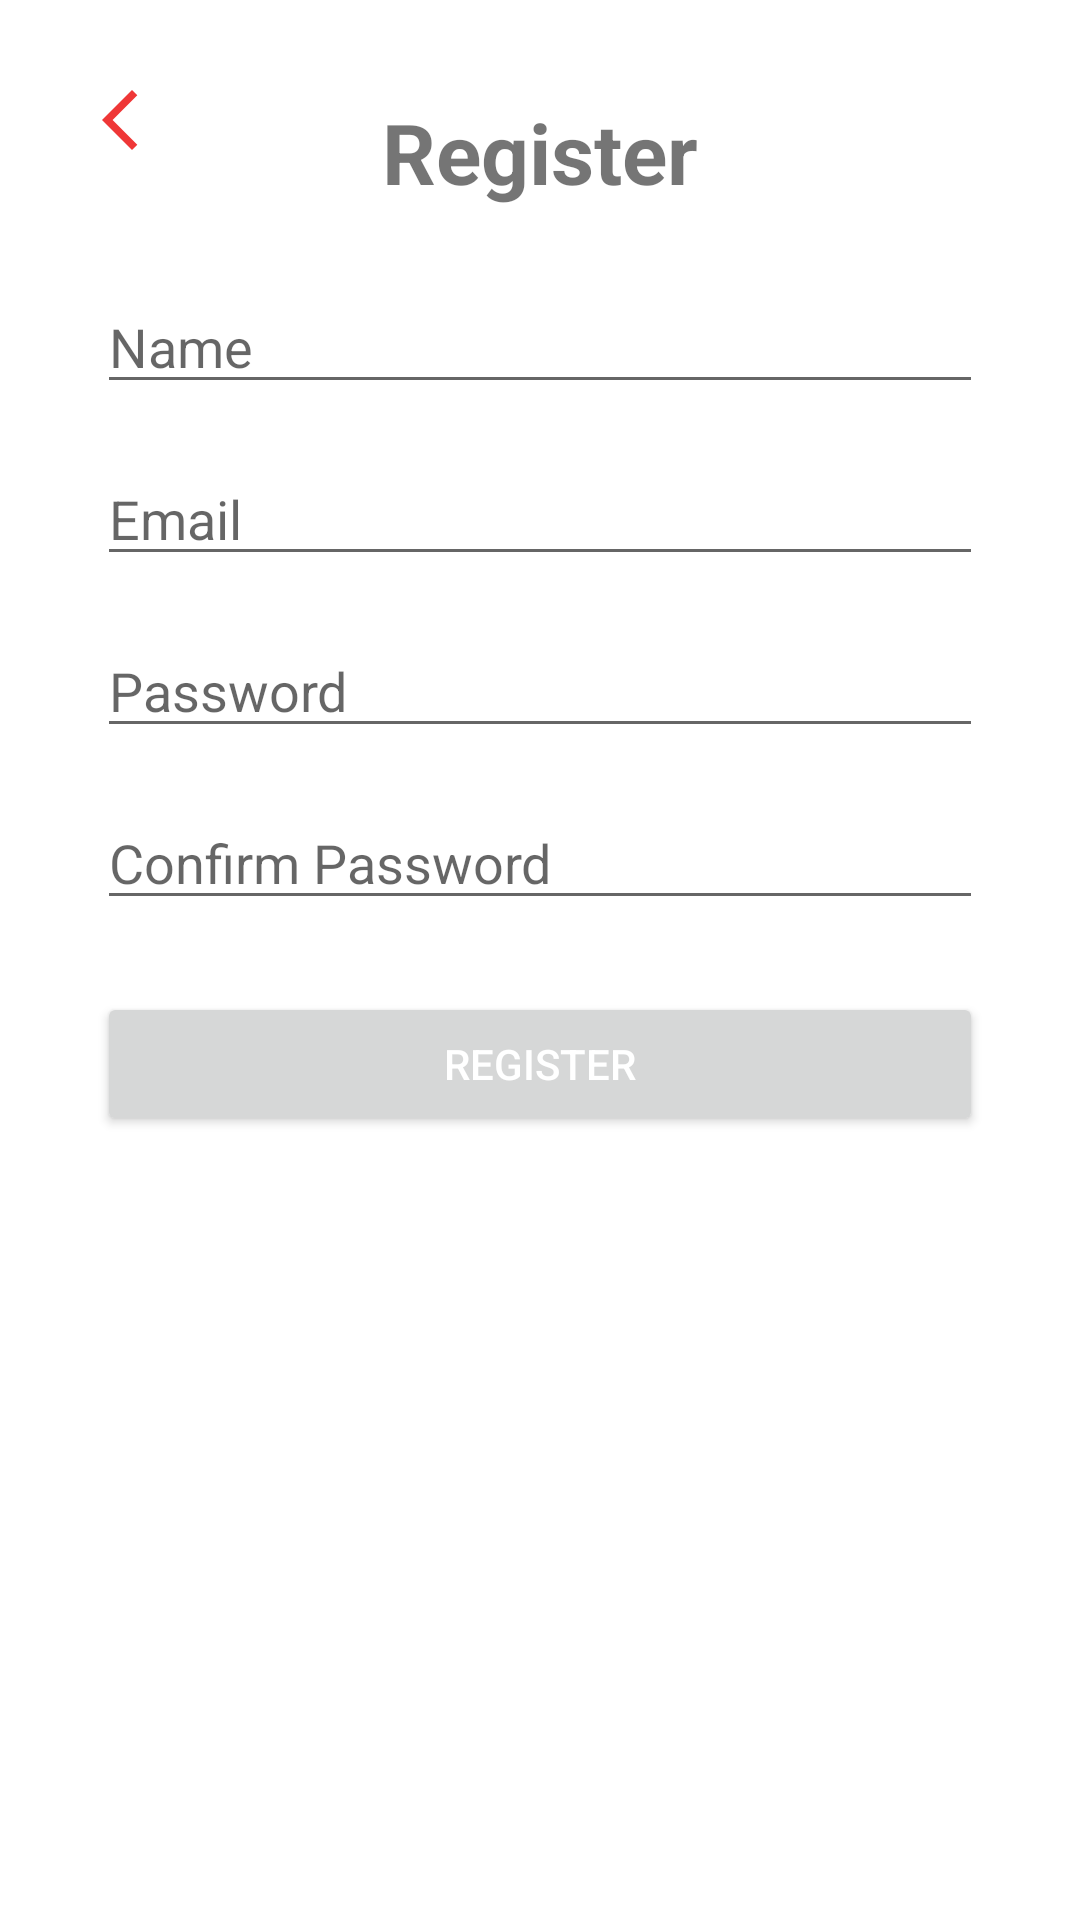

The Android layout XML behind this screen, and the referenced resources:
<!-- AndroidManifest.xml: application theme Theme.BloodBank -->
<!-- res/layout/activity_register.xml -->
<androidx.constraintlayout.widget.ConstraintLayout xmlns:android="http://schemas.android.com/apk/res/android"
    xmlns:app="http://schemas.android.com/apk/res-auto"
    android:id="@+id/registerLayout"
    android:layout_width="match_parent"
    android:layout_height="match_parent"
    android:padding="16dp">

    <ImageButton
        android:id="@+id/backButton"
        android:layout_width="48dp"
        android:layout_height="48dp"
        android:background="?attr/selectableItemBackgroundBorderless"
        android:contentDescription="Back"
        android:padding="8dp"
        android:src="@drawable/ic_back_arrow"
        app:layout_constraintStart_toStartOf="parent"
        app:layout_constraintTop_toTopOf="parent" />

    <TextView
        android:id="@+id/registerHeader"
        android:layout_width="wrap_content"
        android:layout_height="wrap_content"
        android:layout_marginTop="16dp"
        android:text="Register"
        android:textSize="28sp"
        android:textStyle="bold"
        app:layout_constraintEnd_toEndOf="parent"
        app:layout_constraintStart_toStartOf="parent"
        app:layout_constraintTop_toTopOf="parent" />

    <EditText
        android:id="@+id/username"
        android:layout_width="0dp"
        android:layout_height="wrap_content"
        android:layout_marginTop="24dp"
        android:hint="Name"
        app:layout_constraintEnd_toEndOf="parent"
        app:layout_constraintStart_toStartOf="parent"
        app:layout_constraintTop_toBottomOf="@id/registerHeader"
        app:layout_constraintWidth_percent="0.9" />

    <EditText
        android:id="@+id/email"
        android:layout_width="0dp"
        android:layout_height="wrap_content"
        android:layout_marginTop="16dp"
        android:hint="Email"
        android:inputType="textEmailAddress"
        app:layout_constraintEnd_toEndOf="parent"
        app:layout_constraintStart_toStartOf="parent"
        app:layout_constraintTop_toBottomOf="@id/username"
        app:layout_constraintWidth_percent="0.9" />

    <EditText
        android:id="@+id/password"
        android:layout_width="0dp"
        android:layout_height="wrap_content"
        android:layout_marginTop="16dp"
        android:hint="Password"
        android:inputType="textPassword"
        app:layout_constraintEnd_toEndOf="parent"
        app:layout_constraintStart_toStartOf="parent"
        app:layout_constraintTop_toBottomOf="@id/email"
        app:layout_constraintWidth_percent="0.9" />

    <EditText
        android:id="@+id/confirmPassword"
        android:layout_width="0dp"
        android:layout_height="wrap_content"
        android:layout_marginTop="16dp"
        android:hint="Confirm Password"
        android:inputType="textPassword"
        app:layout_constraintEnd_toEndOf="parent"
        app:layout_constraintStart_toStartOf="parent"
        app:layout_constraintTop_toBottomOf="@id/password"
        app:layout_constraintWidth_percent="0.9" />

    <Button
        android:id="@+id/registerButton"
        android:layout_width="0dp"
        android:layout_height="wrap_content"
        android:layout_marginTop="24dp"
        android:text="Register"
        android:textColor="@android:color/white"
        app:layout_constraintEnd_toEndOf="parent"
        app:layout_constraintStart_toStartOf="parent"
        app:layout_constraintTop_toBottomOf="@id/confirmPassword"
        app:layout_constraintWidth_percent="0.9" />

</androidx.constraintlayout.widget.ConstraintLayout>
<!-- resources referenced by this layout -->
<resources>
  <!-- drawable ic_back_arrow (drawable) -->
  <vector xmlns:android="http://schemas.android.com/apk/res/android" android:height="24dp" android:tint="#EF3737" android:viewportHeight="24" android:viewportWidth="24" android:width="24dp">
        
      <path android:fillColor="@android:color/white" android:pathData="M17.77,3.77l-1.77,-1.77l-10,10l10,10l1.77,-1.77l-8.23,-8.23z"/>
      
  </vector>
  <style name="Theme.BloodBank" parent="Theme.MaterialComponents.DayNight.NoActionBar">
          
          <item name="colorPrimary">@color/red_500</item>
          <item name="colorPrimaryVariant">@color/red_700</item>
          <item name="colorOnPrimary">@color/white</item>
          
          <item name="colorSecondary">@color/black</item>
          <item name="colorSecondaryVariant">@color/gray_300</item>
          <item name="colorOnSecondary">@color/black</item>
          
          <item name="android:statusBarColor">?attr/colorPrimaryVariant</item>
      </style>
  <color name="red_500">#F44336</color>
  <color name="red_700">#D32F2F</color>
  <color name="white">#FFFFFFFF</color>
  <color name="black">#FF000000</color>
  <color name="gray_300">#E0E0E0</color>
</resources>
